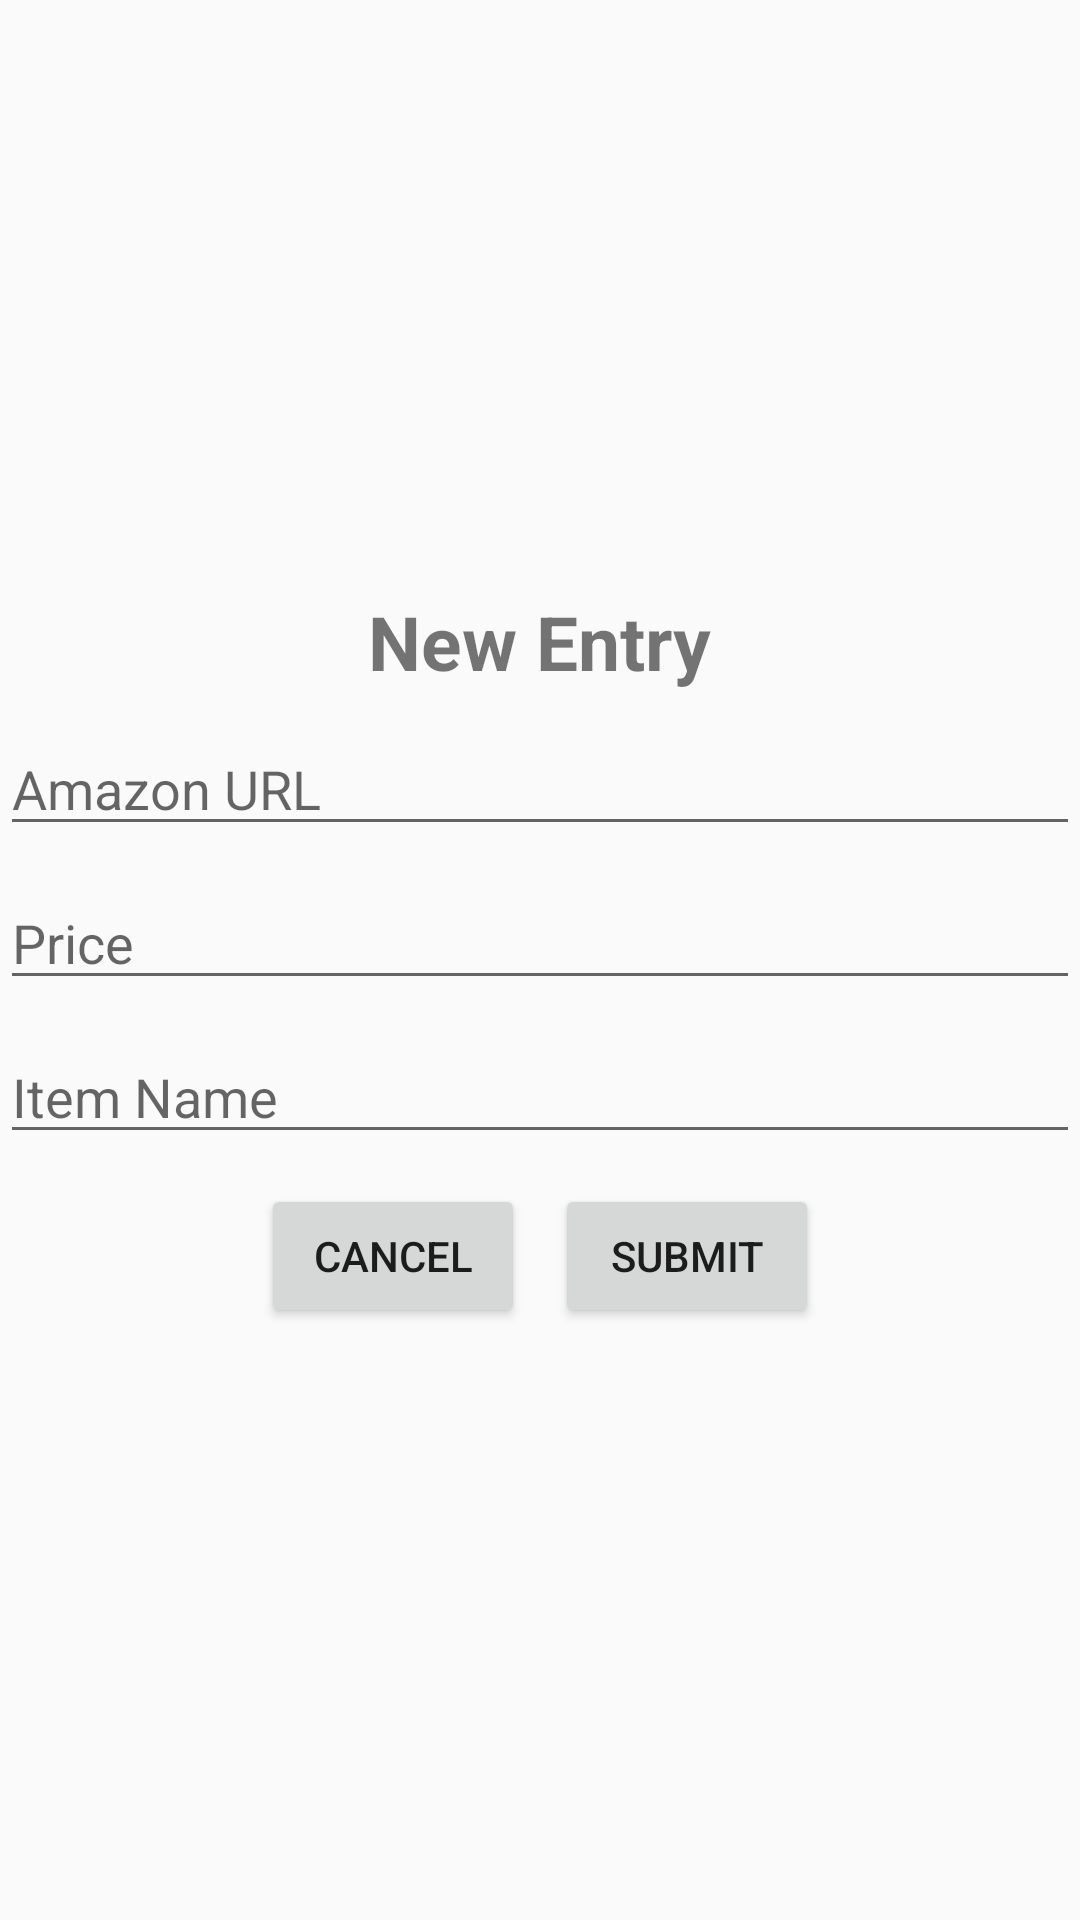

Here is an Android app screen rendered from its layout file. Give the layout XML and the strings, colors and styles it references.
<!-- AndroidManifest.xml: application theme AppTheme -->
<!-- res/layout/activity_new.xml -->
<?xml version="1.0" encoding="utf-8"?>
<LinearLayout xmlns:android="http://schemas.android.com/apk/res/android"
    android:orientation="vertical"
    android:layout_width="match_parent"
    android:layout_height="match_parent"
    android:gravity="center">

    <TextView
        android:layout_width="wrap_content"
        android:layout_height="wrap_content"
        android:text="New Entry"
        android:textStyle="bold"
        android:textSize="25dp"
        android:layout_marginBottom="10dp"/>

    <EditText
        android:id="@+id/urlEditText"
        android:layout_width="match_parent"
        android:layout_height="wrap_content"
        android:hint="Amazon URL"
        android:maxLines="1"
        android:layout_marginBottom="10dp"/>

    <EditText
        android:id="@+id/priceEditText"
        android:layout_width="match_parent"
        android:layout_height="wrap_content"
        android:hint="Price"
        android:layout_marginBottom="10dp"/>

    <EditText
        android:id="@+id/nameEditText"
        android:layout_width="match_parent"
        android:layout_height="wrap_content"
        android:hint="Item Name"
        android:maxLines="1"
        android:layout_marginBottom="10dp"/>

    <LinearLayout
        android:layout_width="wrap_content"
        android:layout_height="wrap_content"
        android:orientation="horizontal">

        <Button
            android:id="@+id/cancelButton"
            android:layout_width="wrap_content"
            android:layout_height="wrap_content"
            android:text="Cancel"
            android:layout_marginRight="10dp"/>

        <Button
            android:id="@+id/submitButton"
            android:layout_width="wrap_content"
            android:layout_height="wrap_content"
            android:text="Submit"/>

    </LinearLayout>

</LinearLayout>
<!-- resources referenced by this layout -->
<resources>
  <style name="AppTheme" parent="Theme.AppCompat.Light.DarkActionBar">
          
          <item name="colorPrimary">@color/colorPrimary</item>
          <item name="colorPrimaryDark">@color/colorPrimaryDark</item>
          <item name="colorAccent">@color/colorAccent</item>
      </style>
  <color name="colorPrimary">#3F51B5</color>
  <color name="colorPrimaryDark">#303F9F</color>
  <color name="colorAccent">#FF4081</color>
</resources>
